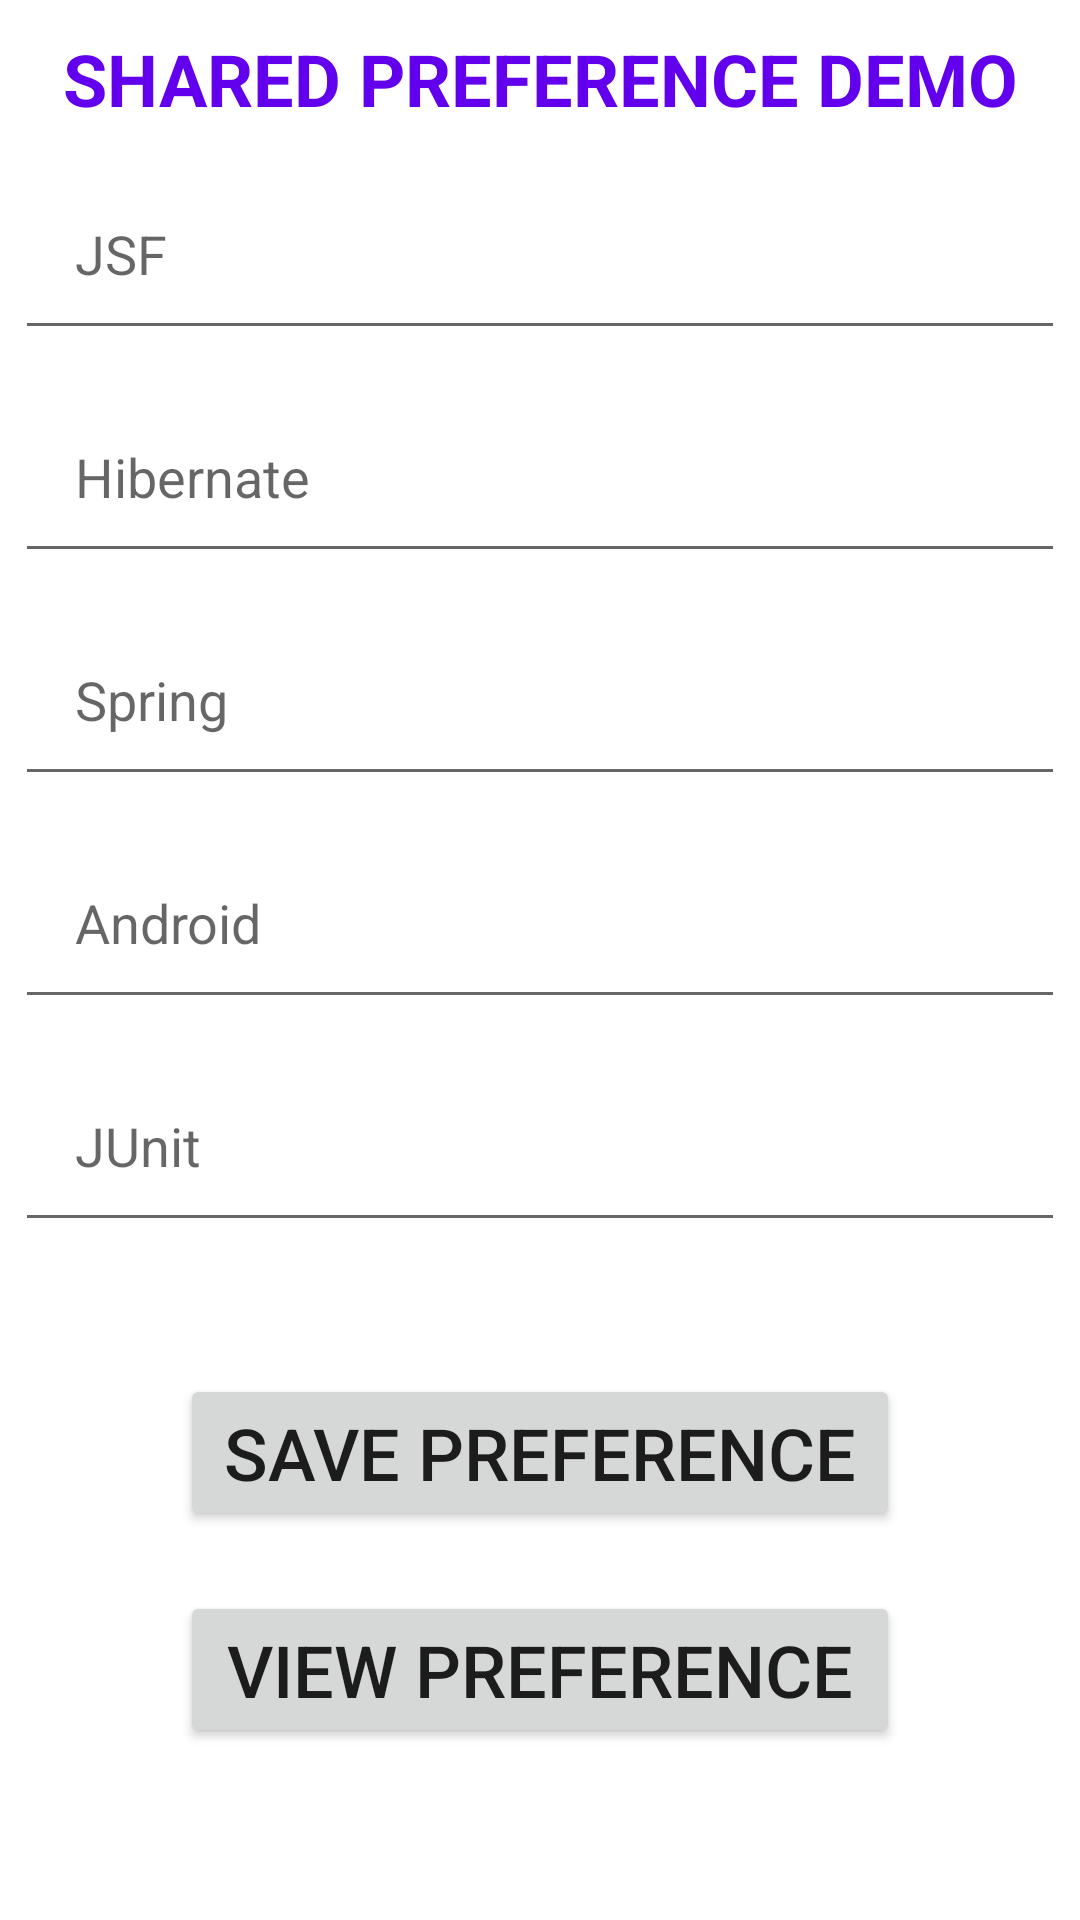

This screen was rendered from an Android layout file. Write that file and the resources it references.
<!-- AndroidManifest.xml: application theme Theme.SharedPreferenceV2 -->
<!-- res/layout/activity_main.xml -->
<?xml version="1.0" encoding="utf-8"?>
<androidx.constraintlayout.widget.ConstraintLayout xmlns:android="http://schemas.android.com/apk/res/android"
    xmlns:app="http://schemas.android.com/apk/res-auto"
    xmlns:tools="http://schemas.android.com/tools"
    android:layout_width="match_parent"
    android:layout_height="match_parent"
    tools:context=".MainActivity">

    <TextView
        android:id="@+id/sharedPref"
        android:layout_width="wrap_content"
        android:layout_height="wrap_content"
        android:layout_marginTop="10dp"
        android:text="SHARED PREFERENCE DEMO"
        android:textColor="@color/purple_500"
        android:textSize="24sp"
        android:textStyle="bold"
        app:layout_constraintEnd_toEndOf="parent"
        app:layout_constraintHorizontal_bias="0.5"
        app:layout_constraintStart_toStartOf="parent"
        app:layout_constraintTop_toTopOf="parent" />

    <EditText
        android:id="@+id/jsfx"
        android:layout_width="wrap_content"
        android:layout_height="wrap_content"
        android:layout_marginTop="10dp"
        android:width="350dp"
        android:ems="10"
        android:hint="JSF"
        android:inputType="textPersonName"
        android:padding="20dp"
        app:layout_constraintEnd_toEndOf="parent"
        app:layout_constraintHorizontal_bias="0.5"
        app:layout_constraintStart_toStartOf="parent"
        app:layout_constraintTop_toBottomOf="@+id/sharedPref" />

    <EditText
        android:id="@+id/hibernate"
        android:layout_width="wrap_content"
        android:layout_height="wrap_content"
        android:layout_marginTop="10dp"
        android:width="350dp"
        android:ems="10"
        android:hint="Hibernate"
        android:inputType="textPersonName"
        android:padding="20dp"
        app:layout_constraintEnd_toEndOf="parent"
        app:layout_constraintHorizontal_bias="0.5"
        app:layout_constraintStart_toStartOf="parent"
        app:layout_constraintTop_toBottomOf="@+id/jsfx" />

    <EditText
        android:id="@+id/spring"
        android:layout_width="wrap_content"
        android:layout_height="wrap_content"
        android:layout_marginTop="10dp"
        android:width="350dp"
        android:ems="10"
        android:hint="Spring"
        android:inputType="textPersonName"
        android:padding="20dp"
        app:layout_constraintEnd_toEndOf="parent"
        app:layout_constraintHorizontal_bias="0.502"
        app:layout_constraintStart_toStartOf="parent"
        app:layout_constraintTop_toBottomOf="@+id/hibernate" />

    <EditText
        android:id="@+id/android"
        android:layout_width="wrap_content"
        android:layout_height="wrap_content"
        android:layout_marginTop="10dp"
        android:width="350dp"
        android:ems="10"
        android:hint="Android"
        android:inputType="textPersonName"
        android:padding="20dp"
        app:layout_constraintEnd_toEndOf="parent"
        app:layout_constraintHorizontal_bias="0.5"
        app:layout_constraintStart_toStartOf="parent"
        app:layout_constraintTop_toBottomOf="@+id/spring" />

    <EditText
        android:id="@+id/junit"
        android:layout_width="wrap_content"
        android:layout_height="wrap_content"
        android:layout_marginTop="10dp"
        android:width="350dp"
        android:ems="10"
        android:hint="JUnit"
        android:inputType="textPersonName"
        android:padding="20dp"
        app:layout_constraintEnd_toEndOf="parent"
        app:layout_constraintHorizontal_bias="0.5"
        app:layout_constraintStart_toStartOf="parent"
        app:layout_constraintTop_toBottomOf="@+id/android" />

    <Button
        android:id="@+id/btnSharePref"
        android:layout_width="240dp"
        android:layout_height="wrap_content"
        android:layout_marginTop="44dp"
        android:text="Save Preference"
        android:textSize="24sp"
        app:layout_constraintEnd_toEndOf="parent"
        app:layout_constraintHorizontal_bias="0.5"
        app:layout_constraintStart_toStartOf="parent"
        app:layout_constraintTop_toBottomOf="@+id/junit" />

    <Button
        android:id="@+id/btnViewPref"
        android:layout_width="240dp"
        android:layout_height="wrap_content"
        android:layout_marginTop="20dp"
        android:text="View Preference"
        android:textSize="24sp"
        app:layout_constraintEnd_toEndOf="parent"
        app:layout_constraintHorizontal_bias="0.5"
        app:layout_constraintStart_toStartOf="parent"
        app:layout_constraintTop_toBottomOf="@+id/btnSharePref" />

</androidx.constraintlayout.widget.ConstraintLayout>
<!-- resources referenced by this layout -->
<resources>
  <style name="Theme.SharedPreferenceV2" parent="Theme.MaterialComponents.DayNight.DarkActionBar">
          
          <item name="colorPrimary">@color/purple_500</item>
          <item name="colorPrimaryVariant">@color/purple_700</item>
          <item name="colorOnPrimary">@color/white</item>
          
          <item name="colorSecondary">@color/teal_200</item>
          <item name="colorSecondaryVariant">@color/teal_700</item>
          <item name="colorOnSecondary">@color/black</item>
          
          <item name="android:statusBarColor" tools:targetApi="l">?attr/colorPrimaryVariant</item>
          
      </style>
  <!-- not gathered from this repository: default colours our renderer supplied (Android Studio template values) -->
  <color name="purple_500">#FF6200EE</color>
  <color name="purple_700">#FF3700B3</color>
  <color name="teal_200">#FF03DAC5</color>
  <color name="teal_700">#FF018786</color>
  <color name="black">#FF000000</color>
  <color name="white">#FFFFFFFF</color>
</resources>
